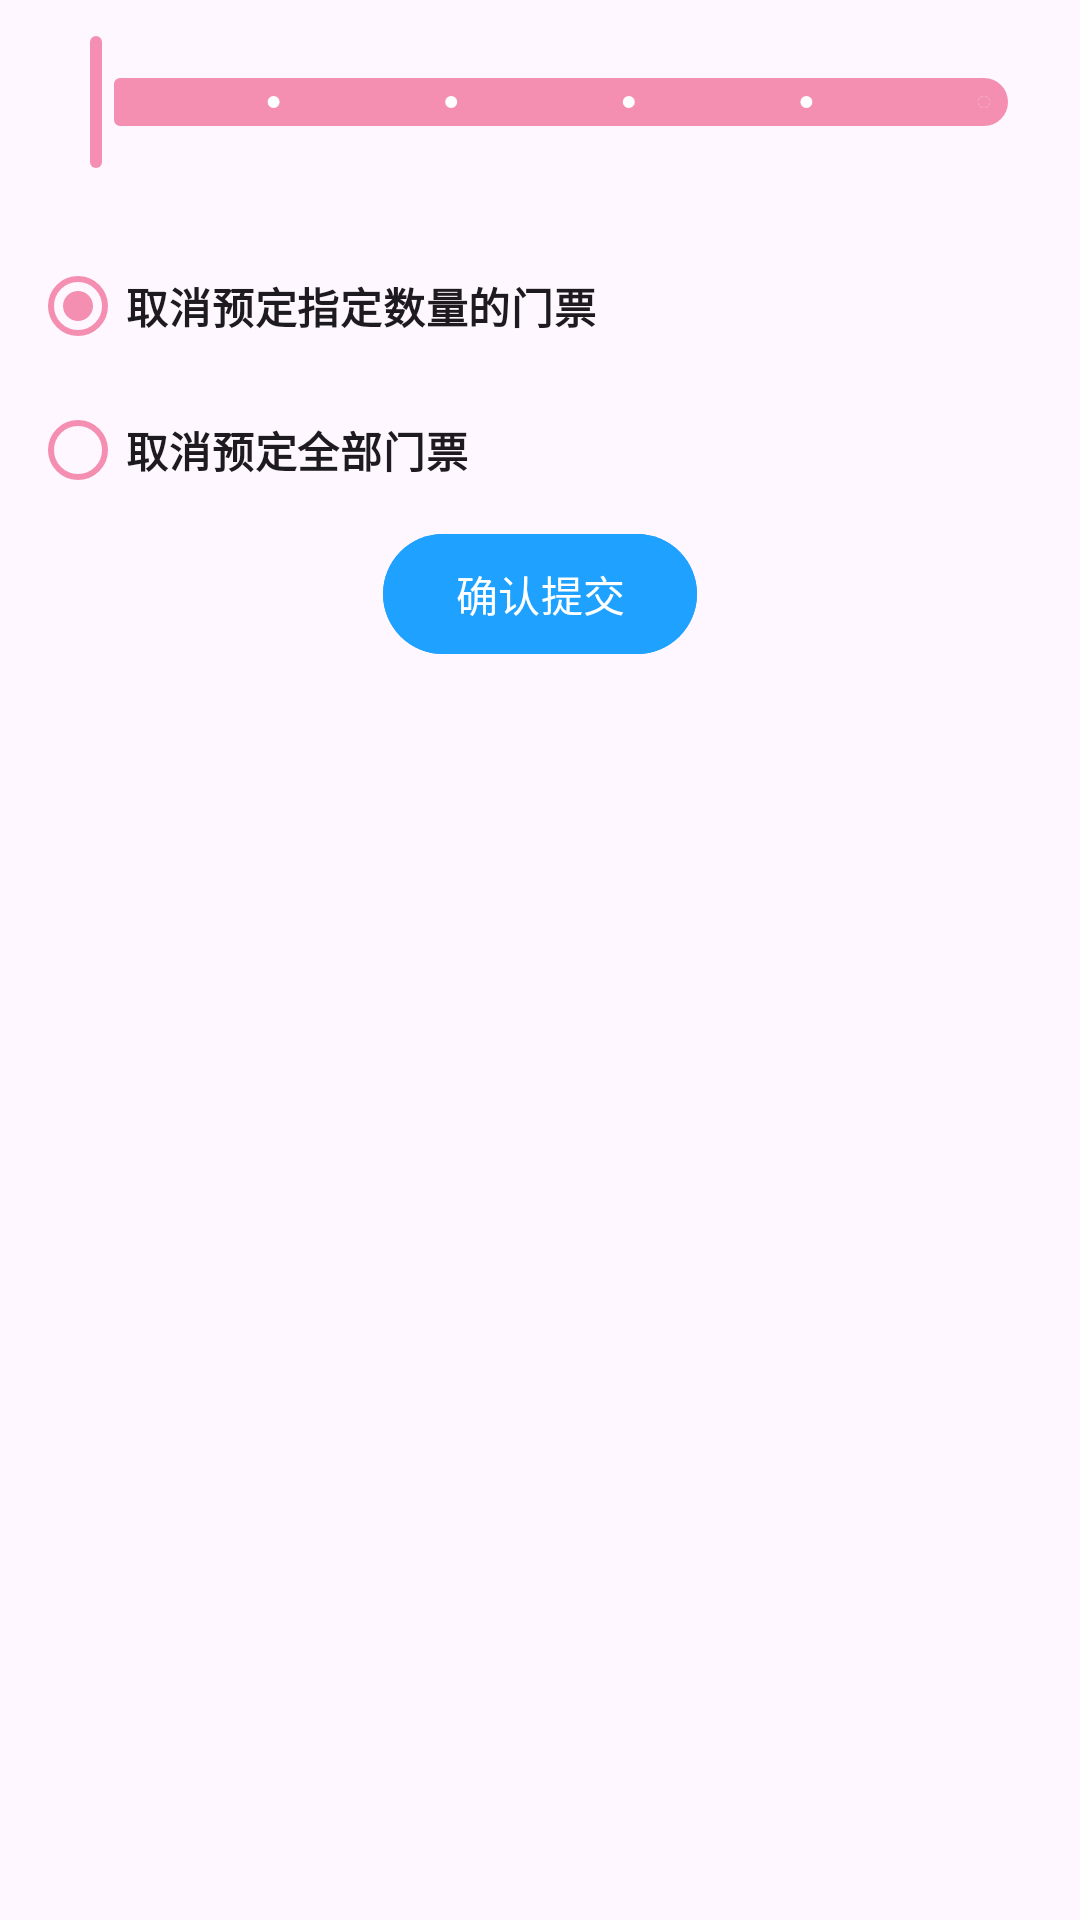

Reconstruct the res/layout file that produces this screen, plus the resources it refers to.
<!-- AndroidManifest.xml: application theme Theme.Yyqzz -->
<!-- res/layout/tour_cancel_book.xml -->
<?xml version="1.0" encoding="utf-8"?>
<LinearLayout xmlns:android="http://schemas.android.com/apk/res/android"
	xmlns:app="http://schemas.android.com/apk/res-auto"
	android:layout_width="match_parent"
	android:layout_height="wrap_content"
	android:orientation="vertical">

	<RadioGroup
		android:layout_width="match_parent"
		android:layout_height="wrap_content">

		<LinearLayout
			android:id="@+id/tour_cancel_count_layout"
			android:layout_width="wrap_content"
			android:layout_height="wrap_content"
			android:orientation="horizontal">

			<com.google.android.material.slider.Slider
				android:id="@+id/tour_sliderx"
				android:layout_width="wrap_content"
				android:layout_height="wrap_content"
				android:layout_margin="10dp"
				android:stepSize="1.0"
				android:valueFrom="0"
				app:thumbColor="@color/pink"
				app:tickColor="@color/white"
				app:labelStyle="@style/Theme.SliderX"
				app:trackColor="@color/pink"
				android:valueTo="5" />

		</LinearLayout>

		<com.google.android.material.radiobutton.MaterialRadioButton
			android:id="@+id/tour_cancel_count"
			android:layout_width="match_parent"
			android:layout_height="wrap_content"
			android:layout_marginStart="10dp"
			android:layout_marginTop="10dp"
			android:layout_marginEnd="10dp"
			android:checked="true"
			android:text="@string/CancelBookingCount"
			android:textStyle="bold"
			app:buttonTint="@color/pink"
			app:useMaterialThemeColors="true" />

		<com.google.android.material.radiobutton.MaterialRadioButton
			android:id="@+id/tour_cancel_all"
			android:layout_width="match_parent"
			android:layout_height="wrap_content"
			android:layout_marginStart="10dp"
			android:layout_marginEnd="10dp"
			android:text="@string/CancelBookingAll"
			android:textStyle="bold"
			app:buttonTint="@color/pink"
			app:useMaterialThemeColors="true" />

	</RadioGroup>

	<com.google.android.material.button.MaterialButton
		android:id="@+id/food_edit_submit"
		android:layout_width="wrap_content"
		android:layout_height="wrap_content"
		android:layout_gravity="center_horizontal"
		android:layout_marginBottom="10dp"
		android:backgroundTint="@color/blue_1fa2ff"
		android:text="@string/submit" />

</LinearLayout>
<!-- resources referenced by this layout -->
<resources>
  <color name="blue_1fa2ff">#1fa2ff</color>
  <color name="pink">#f48fb1</color>
  <color name="white">#FFFFFFFF</color>
  <string name="CancelBookingAll">取消预定全部门票</string>
  <string name="CancelBookingCount">取消预定指定数量的门票</string>
  <string name="submit">确认提交</string>
  <style name="Theme.SliderX" parent="Widget.Material3.Tooltip">
  		<item name="backgroundTint">@color/pink</item>
  	</style>
  <style name="Theme.Yyqzz" parent="Theme.Material3.DayNight.NoActionBar">
  	</style>
</resources>
